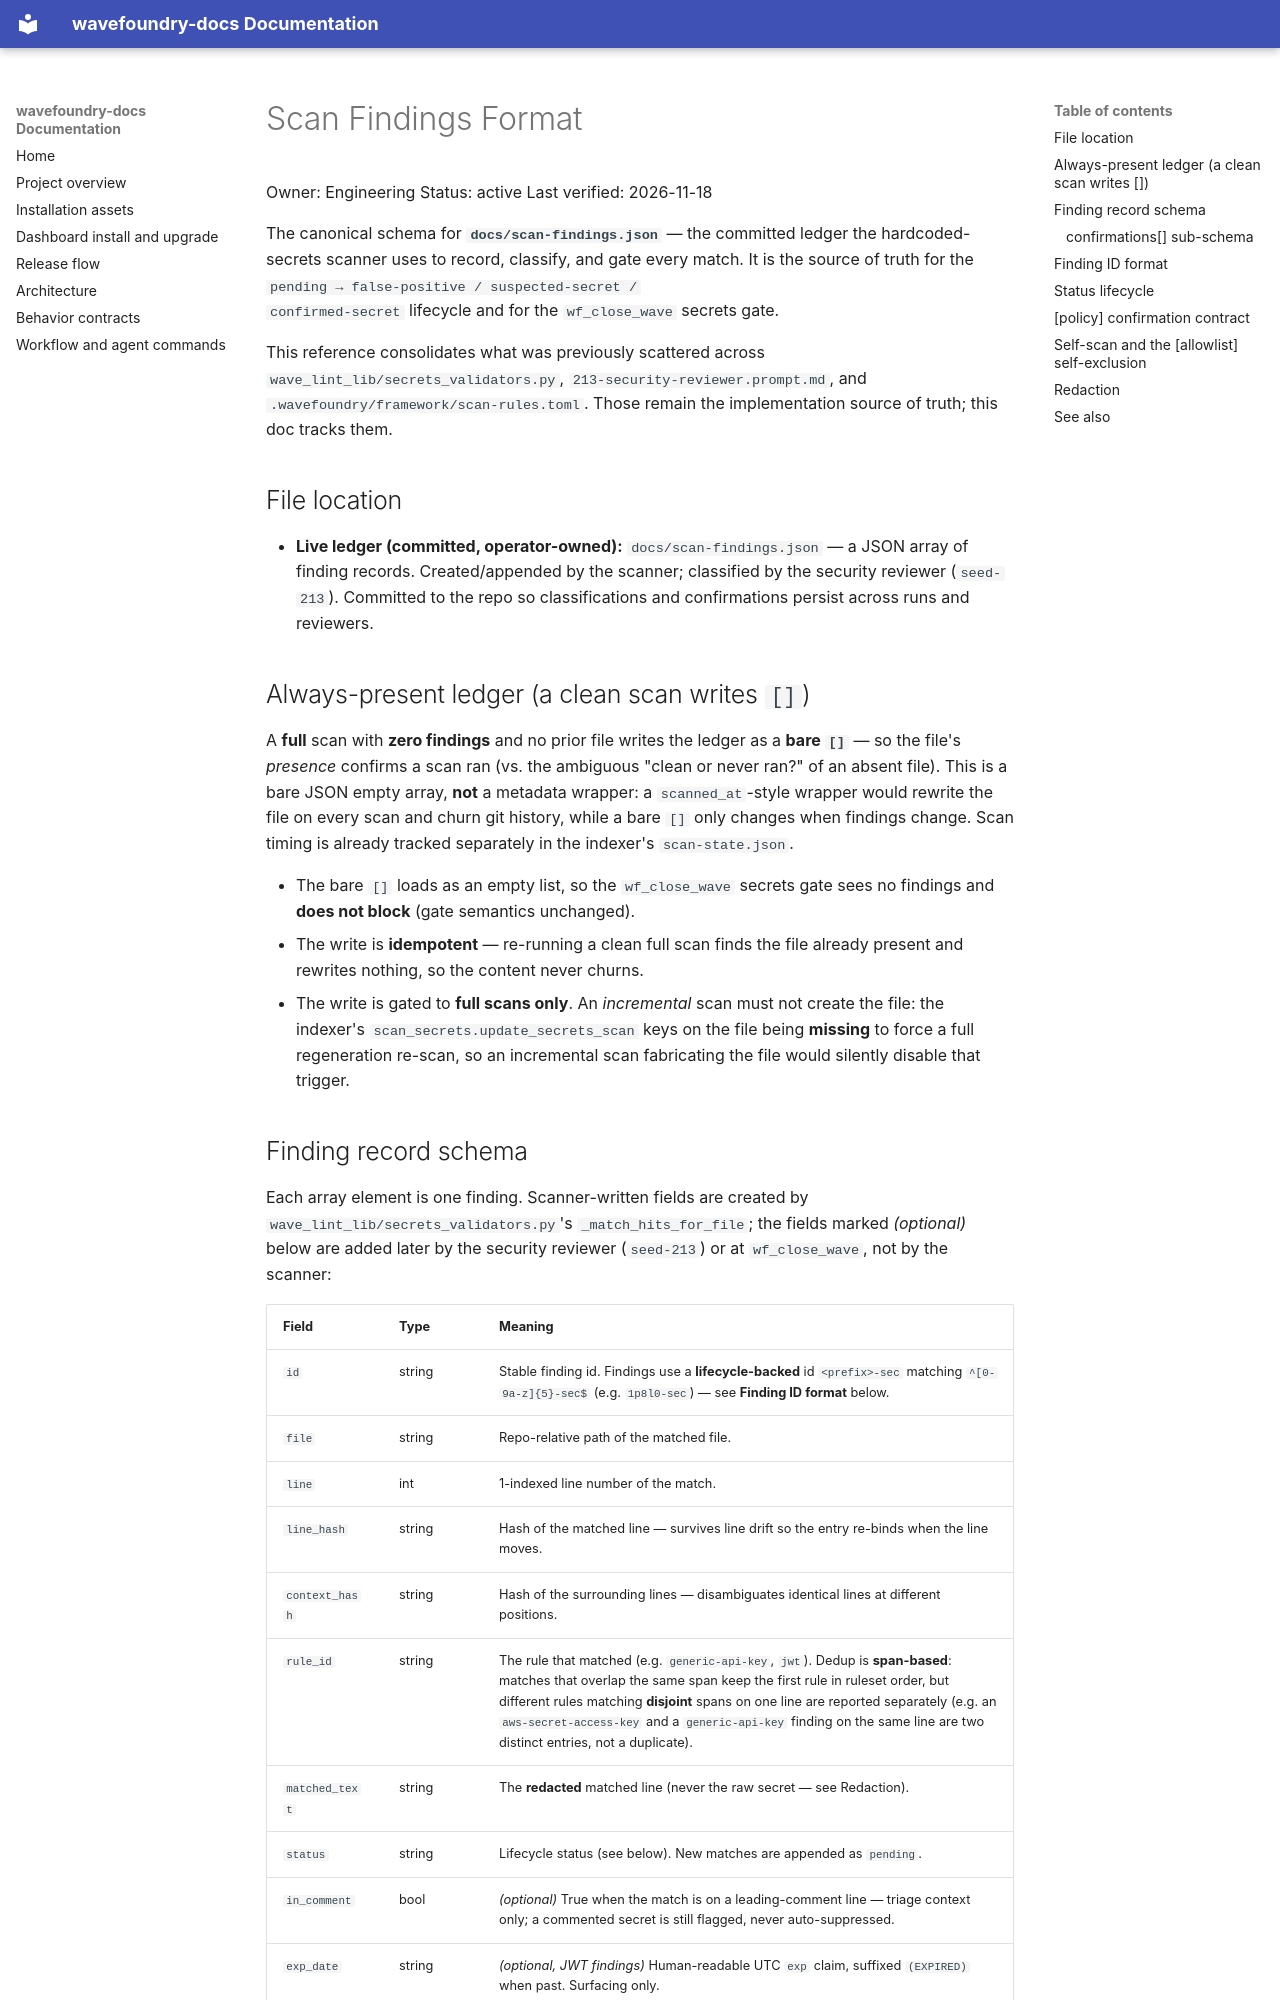

repository: coryhacking/wavefoundry · page: references/scan-findings-format/index.html · generator: mkdocs

# Scan Findings Format

Owner: Engineering
Status: active
Last verified: 2026-11-18

The canonical schema for **`docs/scan-findings.json`** — the committed ledger the
hardcoded-secrets scanner uses to record, classify, and gate every match. It is
the source of truth for the `pending → false-positive / suspected-secret /
confirmed-secret` lifecycle and for the `wf_close_wave` secrets gate.

This reference consolidates what was previously scattered across
`wave_lint_lib/secrets_validators.py`, `213-security-reviewer.prompt.md`, and
`.wavefoundry/framework/scan-rules.toml`. Those remain the implementation source
of truth; this doc tracks them.

## File location

- **Live ledger (committed, operator-owned):** `docs/scan-findings.json` — a JSON
  array of finding records. Created/appended by the scanner; classified by the
  security reviewer (`seed-213`). Committed to the repo so classifications and
  confirmations persist across runs and reviewers.

## Always-present ledger (a clean scan writes `[]`)

A **full** scan with **zero findings** and no prior file writes the ledger as a
**bare `[]`** — so the file's *presence* confirms a scan ran (vs. the ambiguous
"clean or never ran?" of an absent file). This is a bare JSON empty array, **not**
a metadata wrapper: a `scanned_at`-style wrapper would rewrite the file on every
scan and churn git history, while a bare `[]` only changes when findings change.
Scan timing is already tracked separately in the indexer's `scan-state.json`.

- The bare `[]` loads as an empty list, so the `wf_close_wave` secrets gate sees no
  findings and **does not block** (gate semantics unchanged).
- The write is **idempotent** — re-running a clean full scan finds the file
  already present and rewrites nothing, so the content never churns.
- The write is gated to **full scans only**. An *incremental* scan must not create
  the file: the indexer's `scan_secrets.update_secrets_scan` keys on the file being
  **missing** to force a full regeneration re-scan, so an incremental scan
  fabricating the file would silently disable that trigger.
